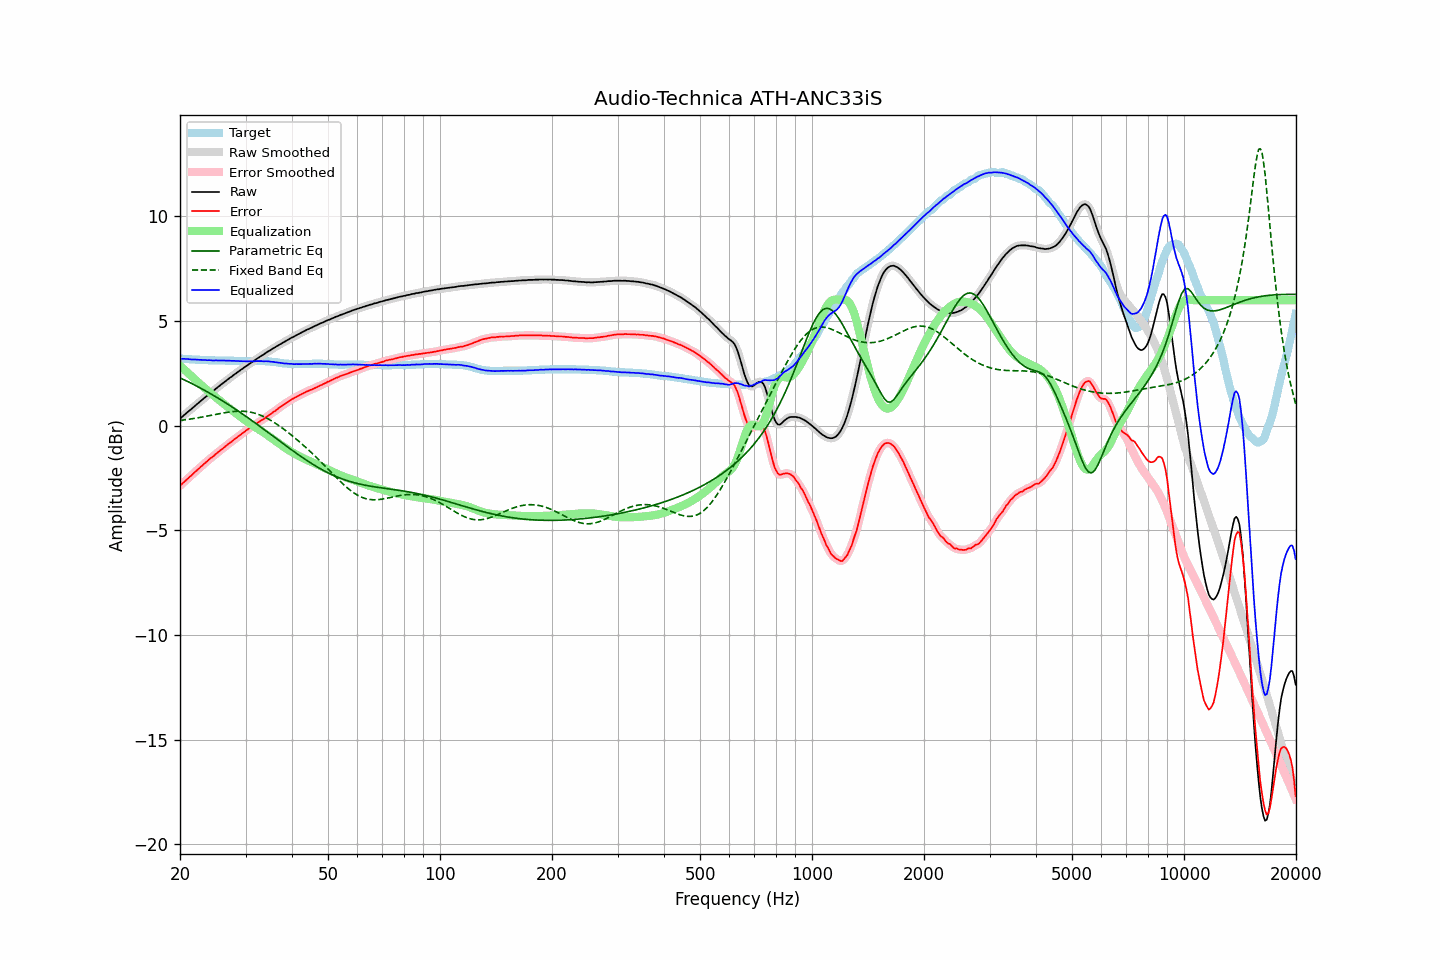

The data file committed next to this chart (first rows):
frequency, raw, error, smoothed, error_smoothed, equalization, parametric_eq, fixed_band_eq, equalized_raw, equalized_smoothed, target
20.00, 0.34, -2.87, 0.34, -2.87, 2.87, 2.29, 0.25, 3.21, 3.21, 3.21
20.20, 0.40, -2.81, 0.41, -2.80, 2.80, 2.25, 0.26, 3.20, 3.20, 3.21
20.40, 0.47, -2.72, 0.47, -2.73, 2.73, 2.22, 0.27, 3.20, 3.20, 3.20
20.61, 0.54, -2.66, 0.54, -2.66, 2.66, 2.18, 0.28, 3.20, 3.19, 3.20
20.81, 0.60, -2.58, 0.60, -2.58, 2.59, 2.14, 0.29, 3.19, 3.19, 3.19
21.02, 0.67, -2.52, 0.67, -2.52, 2.52, 2.11, 0.30, 3.19, 3.18, 3.19
21.23, 0.73, -2.45, 0.73, -2.45, 2.45, 2.07, 0.32, 3.18, 3.18, 3.18
21.44, 0.79, -2.38, 0.80, -2.38, 2.38, 2.03, 0.33, 3.17, 3.17, 3.18
21.66, 0.86, -2.31, 0.86, -2.31, 2.31, 1.99, 0.34, 3.17, 3.17, 3.17
21.87, 0.93, -2.23, 0.93, -2.23, 2.24, 1.95, 0.35, 3.17, 3.16, 3.17
22.09, 0.99, -2.16, 0.99, -2.17, 2.17, 1.91, 0.36, 3.16, 3.16, 3.16
22.31, 1.06, -2.09, 1.06, -2.10, 2.10, 1.87, 0.38, 3.16, 3.16, 3.16
22.54, 1.12, -2.04, 1.12, -2.03, 2.03, 1.83, 0.39, 3.15, 3.15, 3.16
22.76, 1.19, -1.95, 1.19, -1.96, 1.96, 1.79, 0.40, 3.15, 3.15, 3.15
22.99, 1.25, -1.90, 1.25, -1.89, 1.89, 1.75, 0.42, 3.14, 3.14, 3.15
23.22, 1.32, -1.82, 1.32, -1.82, 1.82, 1.70, 0.43, 3.14, 3.14, 3.14
23.45, 1.38, -1.75, 1.38, -1.76, 1.76, 1.66, 0.45, 3.14, 3.14, 3.14
23.69, 1.44, -1.70, 1.45, -1.69, 1.69, 1.62, 0.46, 3.13, 3.14, 3.14
23.92, 1.51, -1.61, 1.51, -1.62, 1.62, 1.58, 0.48, 3.14, 3.13, 3.13
24.16, 1.57, -1.55, 1.57, -1.56, 1.56, 1.53, 0.49, 3.13, 3.13, 3.13
24.40, 1.62, -1.50, 1.63, -1.50, 1.50, 1.49, 0.51, 3.12, 3.12, 3.13
24.65, 1.68, -1.45, 1.69, -1.44, 1.43, 1.44, 0.52, 3.11, 3.12, 3.13
24.89, 1.75, -1.36, 1.75, -1.37, 1.37, 1.40, 0.54, 3.12, 3.12, 3.12
25.14, 1.81, -1.30, 1.81, -1.31, 1.31, 1.35, 0.55, 3.12, 3.12, 3.12
25.39, 1.87, -1.24, 1.87, -1.24, 1.25, 1.30, 0.57, 3.12, 3.12, 3.12
25.65, 1.93, -1.19, 1.93, -1.19, 1.19, 1.26, 0.58, 3.12, 3.12, 3.12
25.91, 1.99, -1.13, 1.99, -1.13, 1.12, 1.21, 0.60, 3.11, 3.11, 3.12
26.16, 2.05, -1.06, 2.05, -1.07, 1.06, 1.16, 0.61, 3.11, 3.11, 3.12
26.43, 2.11, -1.01, 2.11, -1.00, 1.00, 1.11, 0.62, 3.11, 3.11, 3.12
26.69, 2.17, -0.94, 2.17, -0.94, 0.94, 1.07, 0.64, 3.11, 3.11, 3.11
26.96, 2.23, -0.88, 2.23, -0.88, 0.88, 1.02, 0.65, 3.11, 3.11, 3.11
27.23, 2.29, -0.82, 2.29, -0.82, 0.82, 0.97, 0.66, 3.11, 3.11, 3.11
27.50, 2.34, -0.77, 2.34, -0.76, 0.76, 0.92, 0.67, 3.10, 3.10, 3.11
27.77, 2.40, -0.70, 2.40, -0.70, 0.70, 0.87, 0.68, 3.10, 3.10, 3.11
28.05, 2.46, -0.63, 2.46, -0.64, 0.64, 0.82, 0.68, 3.10, 3.10, 3.10
28.33, 2.51, -0.58, 2.51, -0.58, 0.58, 0.76, 0.69, 3.09, 3.10, 3.10
28.62, 2.57, -0.53, 2.57, -0.52, 0.52, 0.71, 0.69, 3.09, 3.09, 3.10
28.90, 2.62, -0.46, 2.62, -0.47, 0.47, 0.66, 0.70, 3.09, 3.09, 3.09
29.19, 2.68, -0.41, 2.68, -0.41, 0.41, 0.61, 0.70, 3.09, 3.09, 3.09
29.48, 2.73, -0.35, 2.73, -0.35, 0.35, 0.56, 0.69, 3.08, 3.08, 3.09
29.78, 2.79, -0.29, 2.79, -0.29, 0.29, 0.50, 0.69, 3.08, 3.08, 3.08
30.08, 2.84, -0.24, 2.84, -0.24, 0.24, 0.45, 0.68, 3.08, 3.08, 3.08
30.38, 2.89, -0.19, 2.89, -0.18, 0.18, 0.40, 0.67, 3.07, 3.08, 3.08
30.68, 2.95, -0.13, 2.95, -0.13, 0.13, 0.34, 0.66, 3.08, 3.08, 3.08
30.99, 3.00, -0.08, 3.00, -0.08, 0.08, 0.29, 0.65, 3.08, 3.08, 3.08
31.30, 3.05, -0.03, 3.05, -0.03, 0.03, 0.23, 0.63, 3.08, 3.08, 3.08
31.61, 3.10, 0.01, 3.10, 0.02, -0.02, 0.18, 0.61, 3.08, 3.08, 3.09
31.93, 3.16, 0.07, 3.16, 0.07, -0.07, 0.12, 0.59, 3.09, 3.08, 3.09
32.24, 3.21, 0.13, 3.21, 0.12, -0.12, 0.06, 0.56, 3.09, 3.09, 3.09
32.57, 3.26, 0.17, 3.26, 0.18, -0.17, 0.01, 0.54, 3.09, 3.09, 3.09
32.89, 3.31, 0.23, 3.31, 0.22, -0.22, -0.05, 0.51, 3.09, 3.09, 3.09
33.22, 3.36, 0.28, 3.36, 0.27, -0.27, -0.10, 0.47, 3.09, 3.08, 3.09
33.55, 3.40, 0.32, 3.41, 0.32, -0.33, -0.16, 0.44, 3.08, 3.08, 3.09
33.89, 3.46, 0.37, 3.46, 0.38, -0.38, -0.22, 0.40, 3.08, 3.08, 3.09
34.23, 3.51, 0.43, 3.51, 0.43, -0.43, -0.27, 0.36, 3.08, 3.08, 3.08
34.57, 3.56, 0.48, 3.56, 0.48, -0.48, -0.33, 0.32, 3.08, 3.08, 3.08
34.92, 3.60, 0.53, 3.60, 0.54, -0.54, -0.39, 0.28, 3.06, 3.07, 3.07
35.27, 3.65, 0.59, 3.65, 0.59, -0.59, -0.45, 0.23, 3.06, 3.06, 3.06
35.62, 3.70, 0.65, 3.70, 0.65, -0.65, -0.50, 0.18, 3.05, 3.05, 3.05
35.97, 3.74, 0.70, 3.74, 0.70, -0.70, -0.56, 0.14, 3.04, 3.04, 3.05
... 635 more rows
